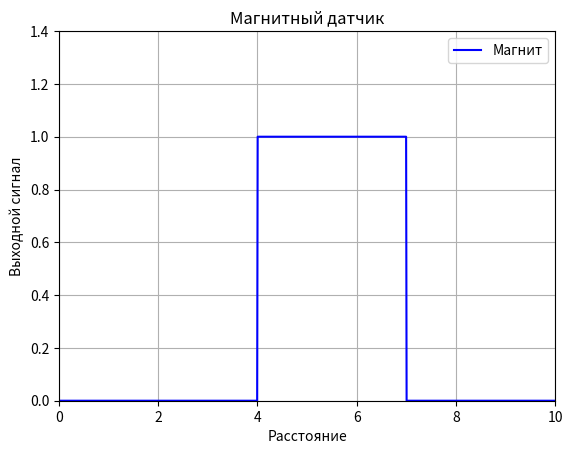

Generate this figure with matplotlib:
import numpy as np

import matplotlib.pyplot as plt

# Define the x range
x = np.linspace(0, 10, 1000)

# Define the rectangular waves
wave2 = np.where((x >= 4) & (x <= 7), 1, 0)

# Plot the waves
plt.plot(x, wave2, label='Магнит', color='blue')

# Set the graph boundaries
plt.xlim(0, max(x))
plt.ylim(0, 1.4)

# Add labels, legend, and grid
plt.xlabel('Расстояние')
plt.ylabel('Выходной сигнал')
plt.title('Магнитный датчик')
plt.legend()
plt.grid()

# Show the plot
plt.show()